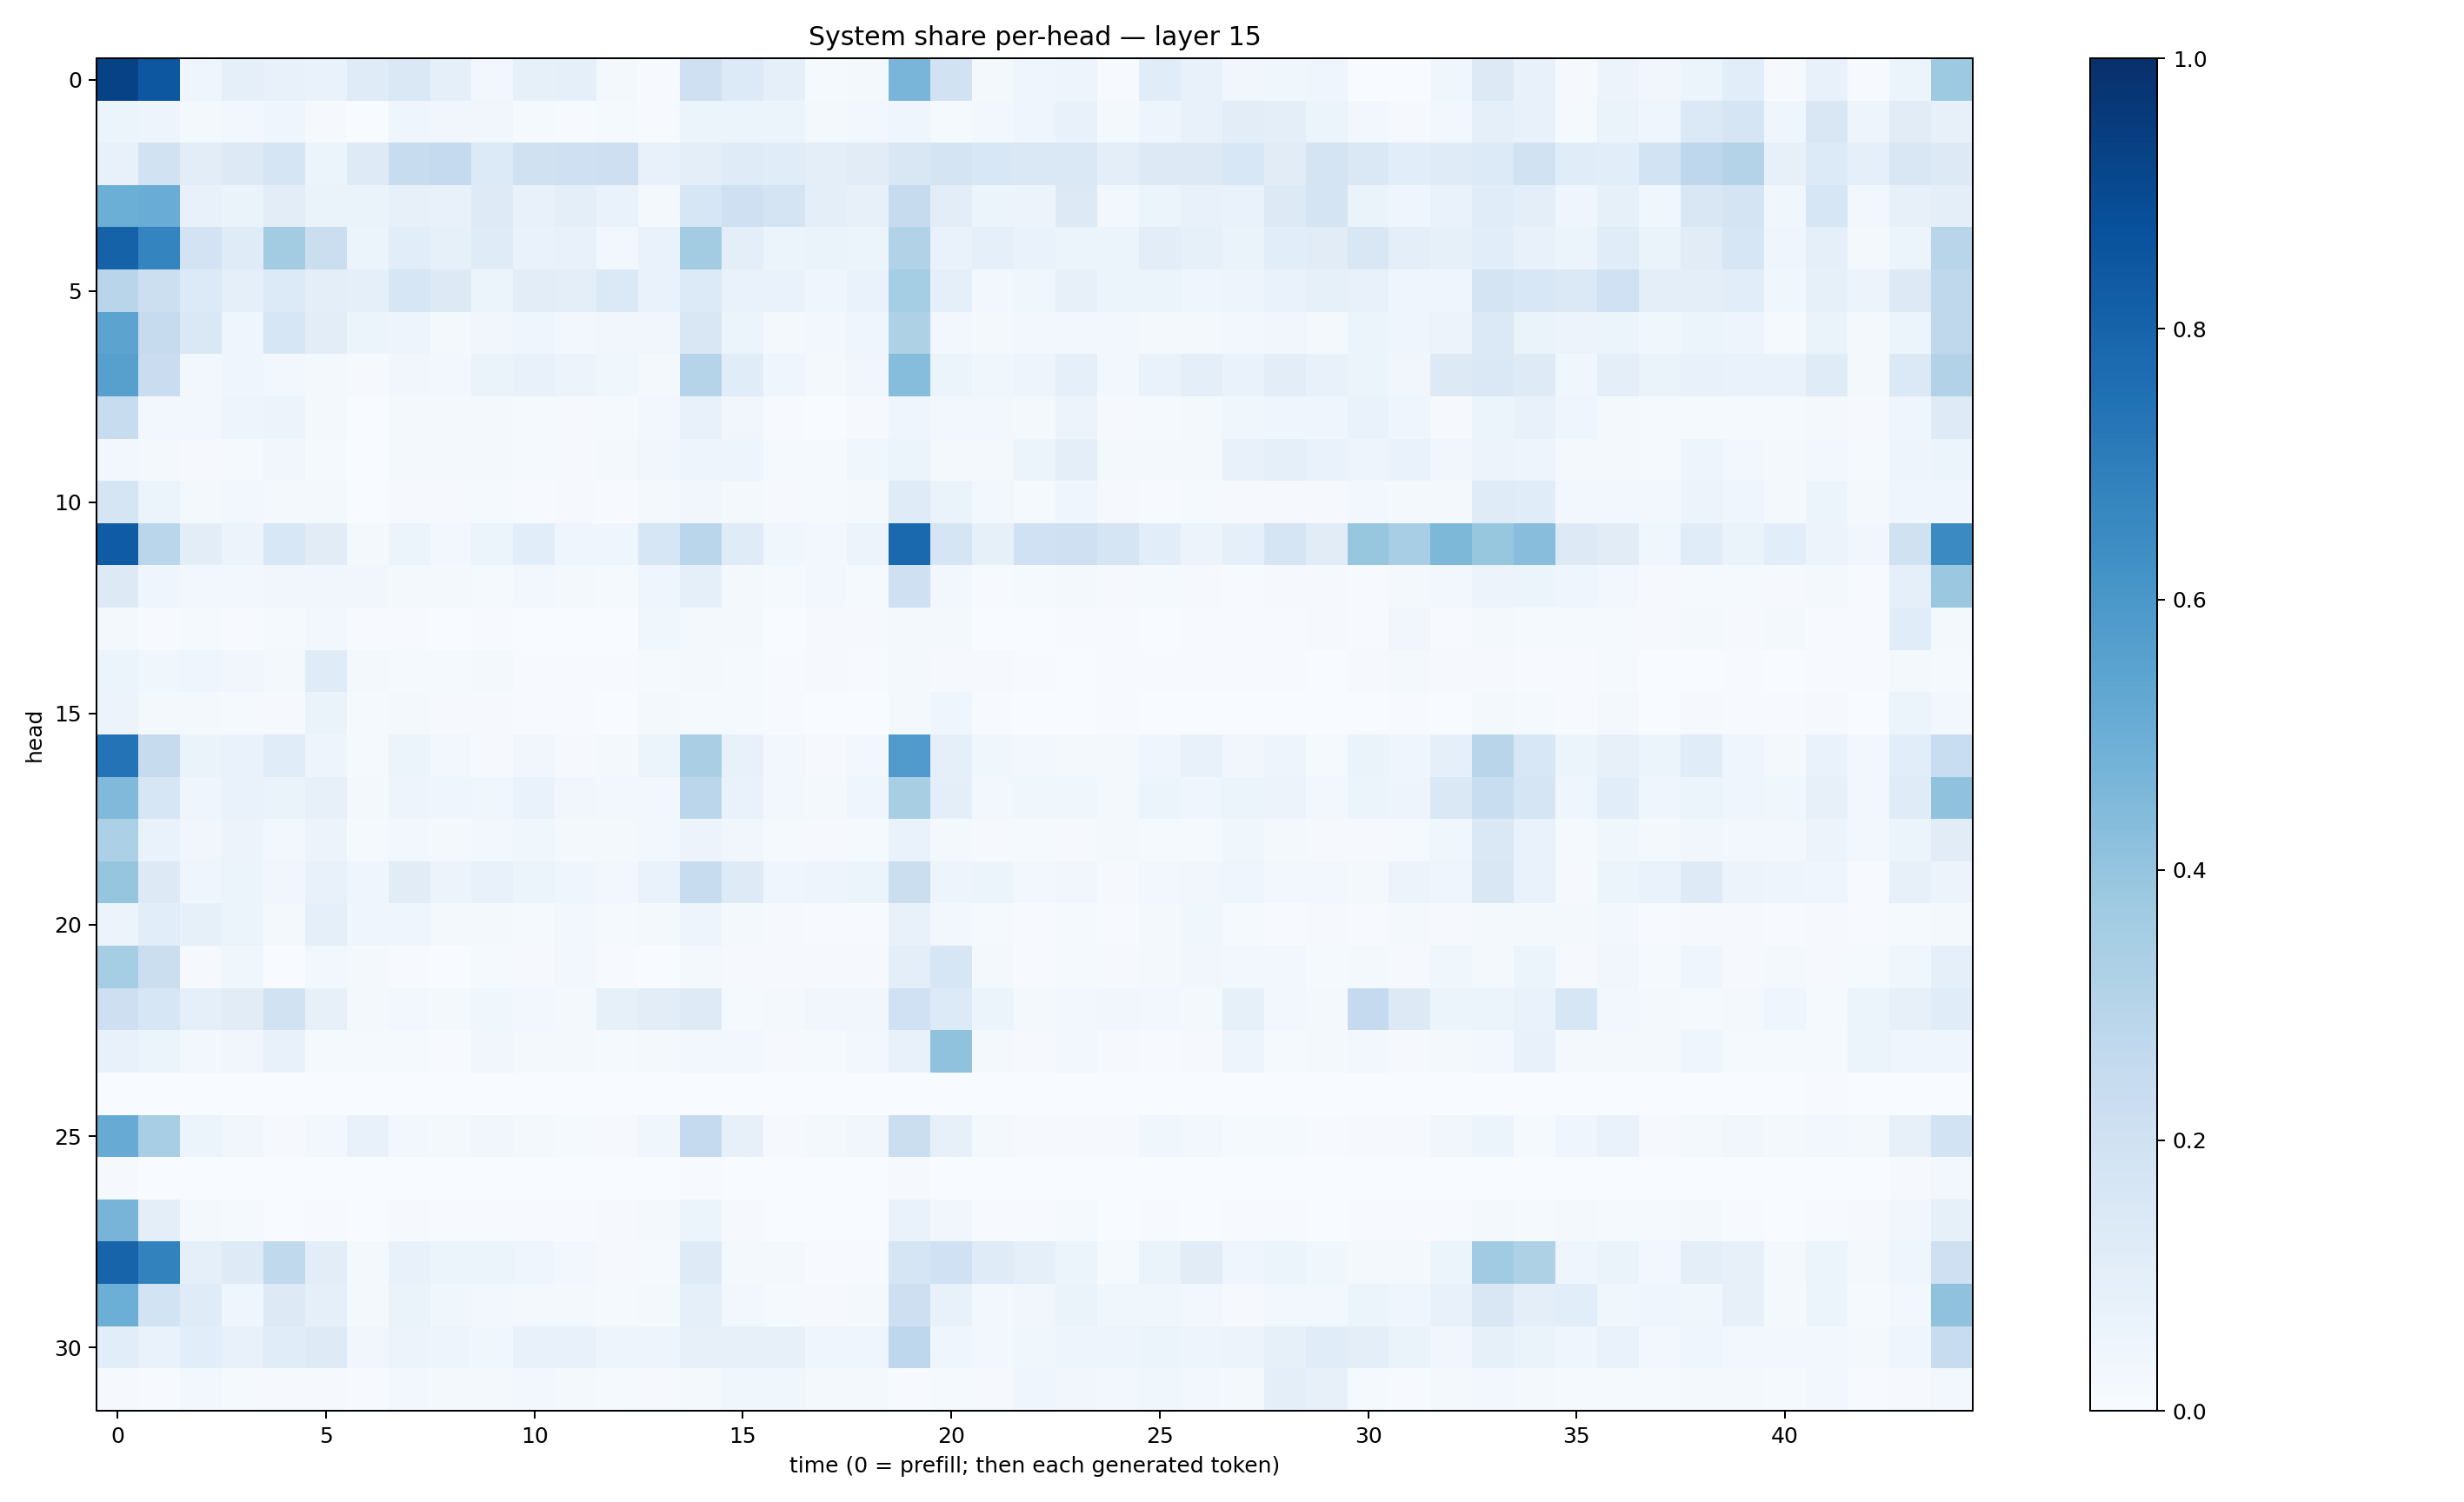

The file beside this chart, header and first rows:
0.926388, 0.8482738, 0.04026128, 0.08644395, 0.077047005, 0.06933654, 0.11825015, 0.14580634, 0.08875588, 0.028300386, 0.083479114, 0.091275565, 0.020520525, 0.0068216645, 0.20509179, 0.13649893, 0.09333619, 0.014330048, 0.015639292, 0.46689966, 0.19397704, 0.017200032, 0.043557715, 0.05076124
0.05929, 0.05027, 0.02153, 0.02949, 0.04013, 0.01116, 0.003133, 0.0446, 0.03197, 0.03291, 0.01486, 0.007083, 0.01192, 0.00646, 0.05233, 0.05121, 0.05367, 0.01985, 0.02974, 0.0408, 0.01181, 0.02348, 0.04276, 0.07701
0.07775, 0.1889, 0.1028, 0.1321, 0.1653, 0.06182, 0.1229, 0.2359, 0.2501, 0.1338, 0.196, 0.2073, 0.2139, 0.07329, 0.09737, 0.121, 0.1151, 0.09633, 0.1126, 0.1508, 0.1731, 0.1531, 0.1441, 0.1469
0.4992, 0.5066, 0.07325, 0.06587, 0.1017, 0.06436, 0.06549, 0.07988, 0.07467, 0.1228, 0.07491, 0.0995, 0.06737, 0.02022, 0.1593, 0.2036, 0.1758, 0.09698, 0.08027, 0.2453, 0.1016, 0.0591, 0.0547, 0.1298
0.8055, 0.6732, 0.1816, 0.118, 0.3563, 0.2205, 0.05972, 0.1093, 0.0851, 0.1197, 0.06666, 0.07068, 0.02373, 0.06823, 0.3564, 0.09542, 0.05944, 0.06408, 0.05406, 0.3101, 0.06996, 0.08957, 0.07016, 0.05978
0.2891, 0.2176, 0.1344, 0.09081, 0.1363, 0.09889, 0.09126, 0.1618, 0.1286, 0.05219, 0.1034, 0.09833, 0.1403, 0.06642, 0.1332, 0.06805, 0.06704, 0.04179, 0.06809, 0.352, 0.09285, 0.02488, 0.03801, 0.07965
0.544, 0.2438, 0.1471, 0.04576, 0.1603, 0.1034, 0.05317, 0.04783, 0.02302, 0.03126, 0.04091, 0.03001, 0.03413, 0.0335, 0.1496, 0.0596, 0.01741, 0.02824, 0.04002, 0.3204, 0.03072, 0.019, 0.02976, 0.02734
0.5602, 0.23, 0.02808, 0.03915, 0.02884, 0.02086, 0.007956, 0.032, 0.02952, 0.06454, 0.07377, 0.05672, 0.03598, 0.01816, 0.3025, 0.1135, 0.04026, 0.0226, 0.03439, 0.4305, 0.05229, 0.03585, 0.04804, 0.09027
0.2372, 0.02564, 0.02847, 0.04951, 0.05725, 0.01861, 0.001415, 0.02239, 0.02059, 0.02135, 0.01329, 0.01062, 0.01396, 0.03081, 0.07532, 0.0314, 0.005143, 0.003276, 0.009496, 0.04564, 0.02801, 0.02383, 0.01962, 0.05688
0.03006, 0.01767, 0.01021, 0.01393, 0.0351, 0.01301, 0.001942, 0.02214, 0.02175, 0.01802, 0.01177, 0.008663, 0.02217, 0.03359, 0.04869, 0.05062, 0.01549, 0.01497, 0.03519, 0.06174, 0.0224, 0.02175, 0.06113, 0.09886
0.1667, 0.05992, 0.02225, 0.02386, 0.02191, 0.01748, 0.002684, 0.01132, 0.0102, 0.01358, 0.005072, 0.008219, 0.006996, 0.01709, 0.03255, 0.01625, 0.01134, 0.01347, 0.01753, 0.1208, 0.06455, 0.02449, 0.01296, 0.04578
0.8301, 0.2863, 0.1024, 0.05681, 0.1529, 0.1132, 0.0161, 0.05321, 0.0297, 0.0596, 0.1056, 0.04395, 0.04254, 0.1615, 0.2856, 0.1186, 0.03905, 0.0263, 0.05858, 0.7794, 0.1651, 0.08462, 0.2027, 0.2069
0.1322, 0.04563, 0.02947, 0.02361, 0.03266, 0.0351, 0.03471, 0.02301, 0.01704, 0.01376, 0.02971, 0.02064, 0.01283, 0.043, 0.09087, 0.02289, 0.01245, 0.02376, 0.01368, 0.2097, 0.02566, 0.004201, 0.01335, 0.01603
0.02214, 0.004821, 0.01524, 0.007633, 0.01518, 0.0239, 0.004088, 0.004114, 0.002456, 0.005442, 0.002972, 0.003045, 0.002701, 0.03521, 0.02144, 0.02021, 0.002526, 0.01035, 0.008967, 0.0161, 0.02052, 0.002657, 0.00272, 0.005608
0.06132, 0.0376, 0.0429, 0.03182, 0.02008, 0.1199, 0.01868, 0.01557, 0.01368, 0.01579, 0.007574, 0.00584, 0.006043, 0.01531, 0.02202, 0.01528, 0.007321, 0.008209, 0.006085, 0.0173, 0.01115, 0.01021, 0.00525, 0.002196
0.05507, 0.02308, 0.01718, 0.01524, 0.009468, 0.06598, 0.01254, 0.01666, 0.008029, 0.009191, 0.007424, 0.004419, 0.00234, 0.02122, 0.01484, 0.0135, 0.004943, 0.002757, 0.002542, 0.01819, 0.03933, 0.005015, 0.00281, 0.003838
0.7413, 0.2432, 0.06426, 0.06912, 0.1136, 0.05014, 0.01336, 0.05197, 0.02903, 0.01056, 0.03142, 0.009961, 0.02112, 0.05147, 0.3392, 0.07376, 0.02634, 0.01015, 0.02843, 0.5809, 0.08943, 0.0379, 0.0285, 0.0176
0.4491, 0.1574, 0.04223, 0.06893, 0.06617, 0.07983, 0.02325, 0.0474, 0.03992, 0.03832, 0.06898, 0.03293, 0.02843, 0.02746, 0.2828, 0.06721, 0.02687, 0.01958, 0.04179, 0.3433, 0.1004, 0.02876, 0.03833, 0.03896
0.3305, 0.06694, 0.03474, 0.05724, 0.02532, 0.05843, 0.01285, 0.02959, 0.01877, 0.02818, 0.03729, 0.02102, 0.01836, 0.03103, 0.05571, 0.03178, 0.01549, 0.01148, 0.01512, 0.06756, 0.019, 0.01104, 0.01465, 0.009361
0.3975, 0.1291, 0.04078, 0.06117, 0.035, 0.07342, 0.04641, 0.11, 0.05741, 0.07201, 0.0591, 0.03921, 0.02366, 0.07019, 0.2419, 0.1235, 0.04591, 0.04727, 0.05225, 0.2215, 0.04952, 0.05161, 0.02434, 0.03304
0.05781, 0.1093, 0.08513, 0.05326, 0.01932, 0.09274, 0.04644, 0.04157, 0.01579, 0.01682, 0.0148, 0.02388, 0.01406, 0.02, 0.05042, 0.01801, 0.0102, 0.006213, 0.006224, 0.07723, 0.02486, 0.0147, 0.007063, 0.01297
0.3541, 0.2206, 0.01157, 0.03744, 0.003498, 0.02429, 0.01813, 0.006107, 0.00356, 0.0123, 0.01009, 0.02856, 0.00532, 0.003741, 0.02099, 0.009697, 0.0099, 0.009628, 0.01107, 0.09503, 0.1586, 0.01841, 0.004318, 0.01496
0.2137, 0.1606, 0.09138, 0.1099, 0.1948, 0.08158, 0.02122, 0.02772, 0.01676, 0.03861, 0.03038, 0.02319, 0.08281, 0.1021, 0.1228, 0.0146, 0.01908, 0.03321, 0.03343, 0.2009, 0.1346, 0.06209, 0.01822, 0.02856
0.07559, 0.06127, 0.03014, 0.03304, 0.07113, 0.01553, 0.01541, 0.01485, 0.006062, 0.032, 0.01774, 0.02122, 0.01438, 0.01572, 0.02371, 0.02655, 0.01031, 0.01495, 0.02354, 0.0712, 0.4097, 0.02179, 0.00832, 0.02738
0.001419, 0.001669, 0.001261, 0.0003744, 5.9803937e-05, 0.0002434, 0.0001718, 0.0006774, 0.0005704, 0.0001725, 7.414213e-05, 0.0001391, 0.0001161, 7.164977e-05, 1.809356e-05, 6.343044e-05, 0.0001626, 0.000179, 0.0004683, 0.0005059, 0.0002676, 0.0001257, 0.0001563, 0.0009859
0.5085, 0.3439, 0.06179, 0.03412, 0.009712, 0.03105, 0.07312, 0.02753, 0.01983, 0.03455, 0.01598, 0.01547, 0.01071, 0.03703, 0.2512, 0.08198, 0.009572, 0.01854, 0.0329, 0.2213, 0.07851, 0.01811, 0.01039, 0.009945
0.008633, 0.001038, 0.002274, 0.001925, 0.003103, 0.001539, 0.0002782, 0.0003294, 0.000333, 0.0005102, 0.0001858, 0.0001353, 0.0002496, 0.002328, 0.004678, 0.0008491, 0.0001393, 0.0007501, 0.003135, 0.008906, 0.0004833, 0.0005093, 0.0001514, 0.001224
0.4716, 0.09477, 0.01624, 0.01482, 0.003713, 0.00608, 0.002394, 0.009411, 0.005463, 0.00537, 0.004835, 0.006219, 0.00842, 0.01754, 0.0531, 0.01025, 0.003803, 0.001912, 0.003029, 0.06703, 0.03499, 0.004504, 0.005657, 0.01212
0.8001, 0.6819, 0.08602, 0.1229, 0.263, 0.1018, 0.01657, 0.07151, 0.06184, 0.06099, 0.04193, 0.02421, 0.007854, 0.01448, 0.1212, 0.02201, 0.02193, 0.005239, 0.005497, 0.1692, 0.2006, 0.1197, 0.08764, 0.05237
0.4962, 0.1849, 0.1186, 0.04462, 0.1284, 0.08669, 0.01655, 0.06284, 0.03673, 0.02375, 0.01902, 0.01783, 0.0145, 0.022, 0.09235, 0.02686, 0.01402, 0.009414, 0.0221, 0.213, 0.0704, 0.02858, 0.03506, 0.06596
0.1087, 0.06677, 0.1068, 0.07062, 0.117, 0.1244, 0.03393, 0.05568, 0.04927, 0.03765, 0.07721, 0.07502, 0.05037, 0.0499, 0.08019, 0.08011, 0.08162, 0.04461, 0.04567, 0.2754, 0.04238, 0.02599, 0.0356, 0.04935
0.009501, 0.004344, 0.02857, 0.01519, 0.01102, 0.01125, 0.004422, 0.02549, 0.01649, 0.01587, 0.02883, 0.01955, 0.01456, 0.008921, 0.0227, 0.03889, 0.03578, 0.01901, 0.02181, 0.007461, 0.0124, 0.008108, 0.04491, 0.03202
